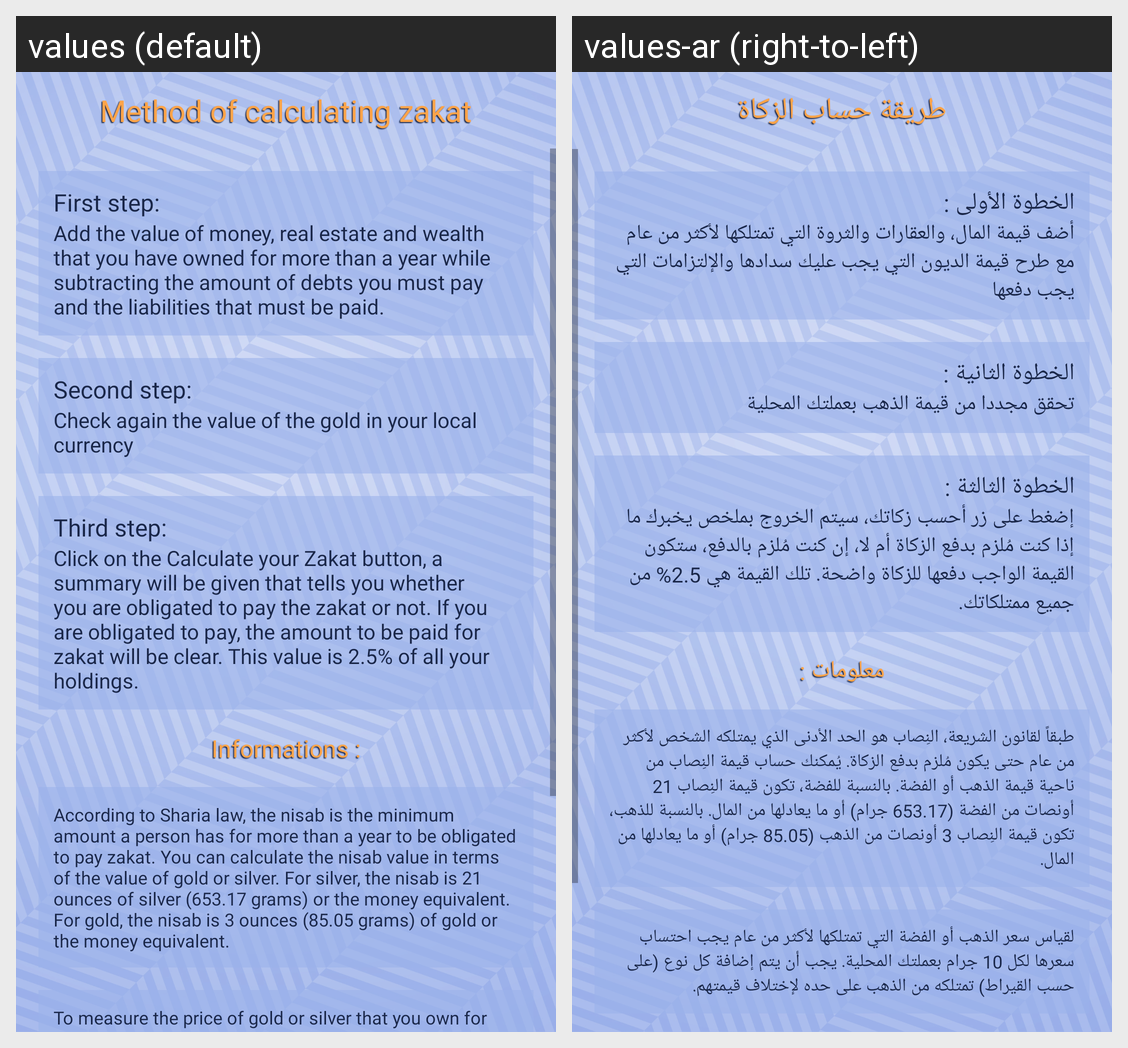

For this localized Android screen grid, give each drawn string resource with its value in every locale shown.
Android screen res/layout/zakatinfo.xml rendered under 2 locales, left to right: values (default), values-ar (right-to-left). Device: Nexus 5 (rendered at 1080×1920; each locale shown at half size, 540×960, under a caption strip naming it); theme AppThemee.
Strings drawn on this screen, with the default value and each locale's value (text and hints the layout hard-codes, and strings that could not be matched under every locale, appear in the picture but are not listed):

zakathowto
  values: Method of calculating zakat
  values-ar: طريقة حساب الزكاة

stepone
  values: First step:
  values-ar: الخطوة الأولى :

steponedetail
  values: Add the value of money, real estate and wealth that you have owned for more than a year while subtracting the amount of debts you must pay and the liabilities that must be paid.
  values-ar: أضف قيمة المال، والعقارات والثروة التي تمتلكها لأكثر من عام مع طرح قيمة الديون التي يجب عليك سدادها والإلتزامات التي يجب دفعها

steptwo
  values: Second step:
  values-ar: الخطوة الثانية :

steptwodetail
  values: Check again the value of the gold in your local currency
  values-ar: تحقق مجددا من قيمة الذهب بعملتك المحلية

stepthree
  values: Third step:
  values-ar: الخطوة الثالثة :

stepthreedetail
  values: Click on the Calculate your Zakat button, a summary will be given that tells you whether you are obligated to pay the zakat or not. If you are obligated to pay, the amount to be paid for zakat will be clear. This value is 2.5% of all your holdings.
  values-ar: إضغط على زر أحسب زكاتك، سيتم الخروج بملخص يخبرك ما إذا كنت مُلزم بدفع الزكاة أم لا، إن كنت مُلزم بالدفع، ستكون القيمة الواجب دفعها للزكاة واضحة. تلك القيمة هي 2.5% من جميع ممتلكاتك.

info
  values: Informations :
  values-ar: معلومات :

nissabinfo
  values: According to Sharia law, the nisab is the minimum amount a person has for more than a year to be obligated to pay zakat. You can calculate the nisab value in terms of the value of gold or silver. For silver, the nisab is 21 ounces of silver (653.17 grams) or the money equivalent. For gold, the nisab is 3 ounces (85.05 grams) of gold or the money equivalent.
  values-ar: طبقاً لقانون الشريعة، النِصاب هو الحد الأدنى الذي يمتلكه الشخص لأكثر من عام حتى يكون مُلزم بدفع الزكاة. يُمكنك حساب قيمة النِصاب من ناحية قيمة الذهب أو الفضة. بالنسبة للفضة، تكون قيمة النِصاب 21 أونصات من الفضة (653.17 جرام) أو ما يعادلها من المال. بالنسبة للذهب، تكون قيمة النِصاب 3 أونصات من الذهب (85.05 جرام) أو ما يعادلها من المال.

goldsilver
  values: To measure the price of gold or silver that you own for more than a year, you must calculate its price per 10 grams in your local currency. Each type of gold that you own should be added (according to karat) separately due to the difference in their value.
  values-ar: لقياس سعر الذهب أو الفضة التي تمتلكها لأكثر من عام يجب احتساب سعرها لكل 10 جرام بعملتك المحلية. يجب أن يتم إضافة كل نوع (على حسب القيراط) تمتلكه من الذهب على حده لإختلاف قيمتهم.
